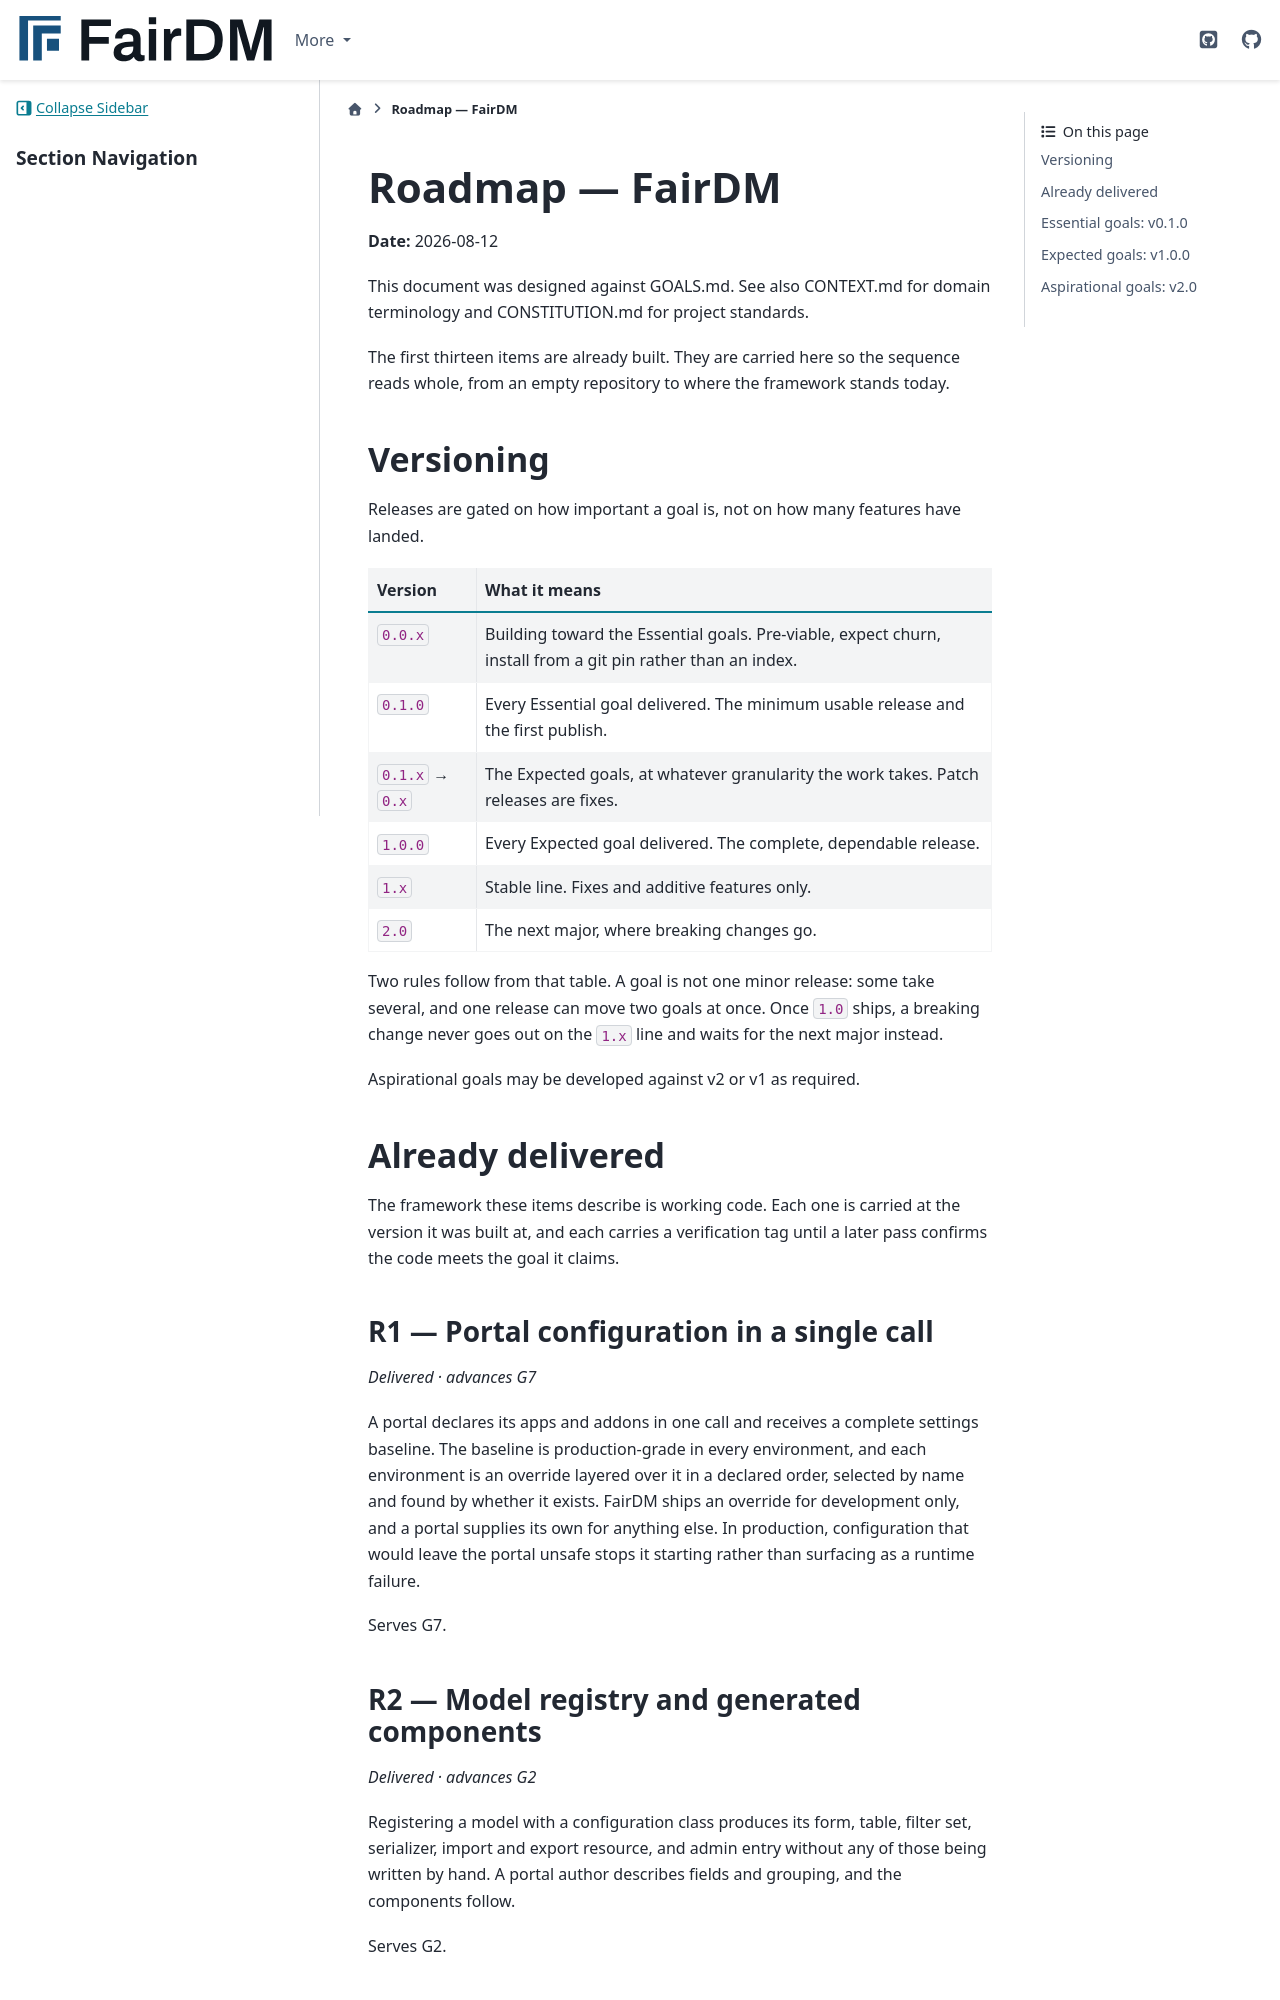

repository: FAIR-DM/fairdm · page: 0.4/ROADMAP.html · generator: sphinx

# Roadmap — FairDM

**Date:** 2026-08-12

This document was designed against [GOALS.md](../GOALS.md). See also [CONTEXT.md](../CONTEXT.md) for domain terminology and [CONSTITUTION.md](../CONSTITUTION.md) for project standards.

The first thirteen items are already built. They are carried here so the sequence reads whole, from an empty repository to where the framework stands today.

## Versioning

Releases are gated on how important a goal is, not on how many features have landed.

| Version | What it means |
|---------|---------------|
| `0.0.x` | Building toward the Essential goals. Pre-viable, expect churn, install from a git pin rather than an index. |
| `0.1.0` | Every Essential goal delivered. The minimum usable release and the first publish. |
| `0.1.x` → `0.x` | The Expected goals, at whatever granularity the work takes. Patch releases are fixes. |
| `1.0.0` | Every Expected goal delivered. The complete, dependable release. |
| `1.x` | Stable line. Fixes and additive features only. |
| `2.0` | The next major, where breaking changes go. |

Two rules follow from that table. A goal is not one minor release: some take several, and one release can move two goals at once. Once `1.0` ships, a breaking change never goes out on the `1.x` line and waits for the next major instead.

Aspirational goals may be developed against v2 or v1 as required.

## Already delivered

The framework these items describe is working code. Each one is carried at the version it was built at, and each carries a verification tag until a later pass confirms the code meets the goal it claims.

### R1 — Portal configuration in a single call

*Delivered · advances G7*

A portal declares its apps and addons in one call and receives a complete settings baseline. The baseline is production-grade in every environment, and each environment is an override layered over it in a declared order, selected by name and found by whether it exists. FairDM ships an override for development only, and a portal supplies its own for anything else. In production, configuration that would leave the portal unsafe stops it starting rather than surfacing as a runtime failure.

Serves G7.

### R2 — Model registry and generated components

*Delivered · advances G2*

Registering a model with a configuration class produces its form, table, filter set, serializer, import and export resource, and admin entry without any of those being written by hand. A portal author describes fields and grouping, and the components follow.

Serves G2.

### R3 — Projects

*Delivered · advances G1*

The outermost container of the core model, with descriptions, dates, identifiers, funding, status and keywords, and a fixed schema that portals consume rather than extend.

Serves G1.
